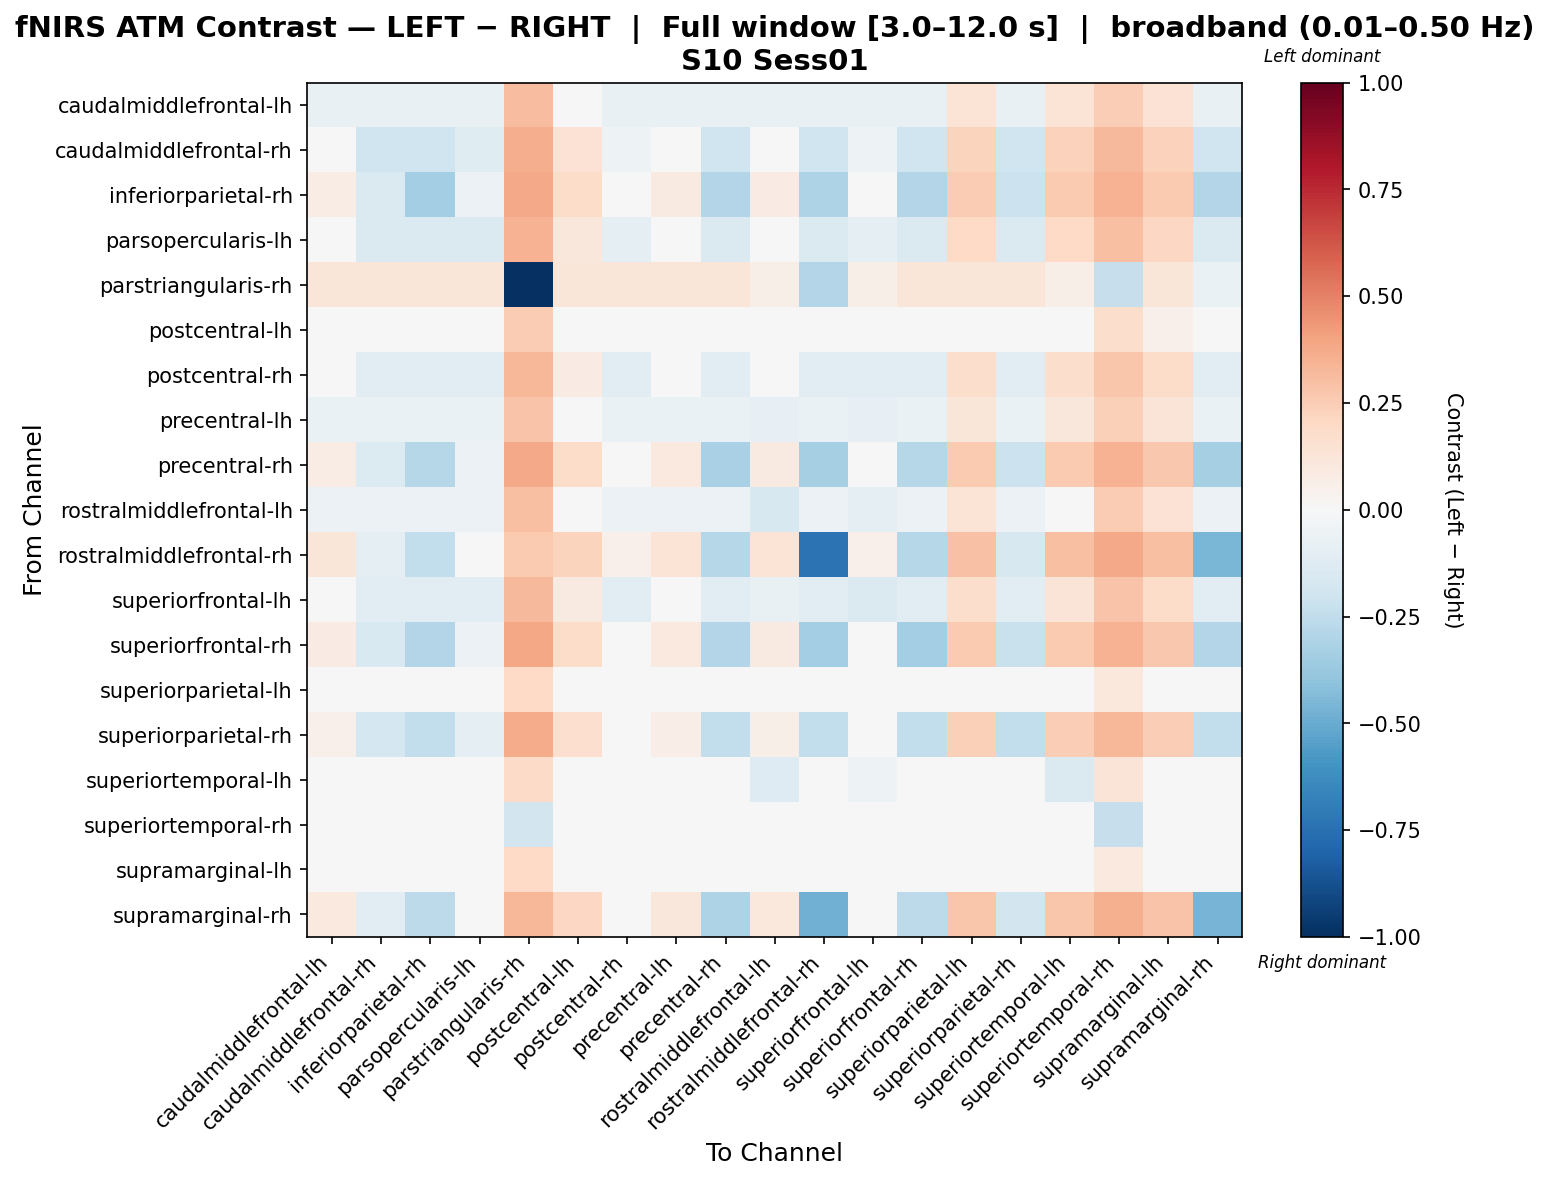

The file beside this chart, header and first rows:
, caudalmiddlefrontal-lh, caudalmiddlefrontal-rh, inferiorparietal-rh, parsopercularis-lh, parstriangularis-rh, postcentral-lh, postcentral-rh, precentral-lh, precentral-rh, rostralmiddlefrontal-lh, rostralmiddlefrontal-rh, superiorfrontal-lh, superiorfrontal-rh, superiorparietal-lh, superiorparietal-rh, superiortemporal-lh, superiortemporal-rh, supramarginal-lh, supramarginal-rh
caudalmiddlefrontal-lh, -0.07759, -0.07759, -0.07759, -0.07759, 0.3101, 0.0391, -0.07759, -0.07759, -0.07759, -0.07759, -0.07759, -0.07759, -0.07759, 0.1338, -0.07759, 0.135, 0.2492, 0.1415, -0.07759
caudalmiddlefrontal-rh, 0.02789, -0.201, -0.201, -0.1201, 0.3645, 0.1454, -0.05188, 0.04677, -0.201, 0.03945, -0.201, -0.05188, -0.201, 0.2252, -0.201, 0.2283, 0.3207, 0.2325, -0.201
inferiorparietal-rh, 0.07499, -0.1452, -0.3415, -0.06208, 0.3816, 0.184, 0.001262, 0.09264, -0.2906, 0.08538, -0.3124, 0.001262, -0.2906, 0.2578, -0.2179, 0.2619, 0.345, 0.265, -0.2906
parsopercularis-lh, -0.0106, -0.1476, -0.1476, -0.1476, 0.3505, 0.1139, -0.09529, 0.009292, -0.1476, 0.001917, -0.1476, -0.09529, -0.1476, 0.1986, -0.1476, 0.2008, 0.3009, 0.2059, -0.1476
parstriangularis-rh, 0.1185, 0.1185, 0.1185, 0.1185, -1.0, 0.1185, 0.1185, 0.1185, 0.1185, 0.05558, -0.291, 0.05558, 0.1185, 0.1185, 0.1185, 0.05558, -0.2276, 0.1185, -0.07029
postcentral-lh, -0.0407, -0.0407, -0.0407, -0.0407, 0.2549, -0.0407, -0.0407, -0.0407, -0.0407, -0.0407, -0.0407, -0.0407, -0.0407, 0.04316, -0.0407, 0.04282, 0.1775, 0.05141, -0.0407
postcentral-rh, -0.04503, -0.1128, -0.1128, -0.1128, 0.3343, 0.08483, -0.1128, -0.02433, -0.1128, -0.03187, -0.1128, -0.1128, -0.1128, 0.1733, -0.1128, 0.1752, 0.2805, 0.1808, -0.1128
precentral-lh, -0.06863, -0.06863, -0.06863, -0.06863, 0.2885, 0.02738, -0.06863, -0.06863, -0.06863, -0.08312, -0.06863, -0.08312, -0.06863, 0.1234, -0.06863, 0.1101, 0.2405, 0.1312, -0.06863
precentral-rh, 0.07754, -0.1401, -0.2831, -0.05835, 0.3806, 0.1857, 0.004488, 0.09508, -0.324, 0.08776, -0.3342, 0.004488, -0.2831, 0.2587, -0.2116, 0.2632, 0.3449, 0.2661, -0.3342
rostralmiddlefrontal-lh, -0.0584, -0.0584, -0.0584, -0.0584, 0.2977, 0.04331, -0.0584, -0.0584, -0.0584, -0.1573, -0.0584, -0.1008, -0.0584, 0.1373, -0.0584, 0.02558, 0.2517, 0.145, -0.0584
rostralmiddlefrontal-rh, 0.1237, -0.08984, -0.2495, -0.005115, 0.2638, 0.2262, 0.05442, 0.1403, -0.2845, 0.1334, -0.7396, 0.05442, -0.2839, 0.2954, -0.158, 0.2994, 0.3773, 0.3023, -0.4602
superiorfrontal-lh, -0.03627, -0.1031, -0.1031, -0.1031, 0.3243, 0.09193, -0.1031, -0.0158, -0.1031, -0.07505, -0.1031, -0.1418, -0.1031, 0.1792, -0.1031, 0.1296, 0.2848, 0.1867, -0.1031
superiorfrontal-rh, 0.07838, -0.1487, -0.2941, -0.05836, 0.3844, 0.1871, 0.004815, 0.09598, -0.2941, 0.08877, -0.3374, 0.004815, -0.3374, 0.2607, -0.2214, 0.2647, 0.3478, 0.2679, -0.2941
superiorparietal-lh, -0.0188, -0.0188, -0.0188, -0.0188, 0.203, -0.0188, -0.0188, -0.0188, -0.0188, -0.0188, -0.0188, -0.0188, -0.0188, -0.0188, -0.0188, -0.01019, 0.1079, -0.0188, -0.0188
superiorparietal-rh, 0.05119, -0.1785, -0.2441, -0.09111, 0.3721, 0.1643, -0.02542, 0.06945, -0.2441, 0.06212, -0.2441, -0.02542, -0.2441, 0.2409, -0.2441, 0.2447, 0.3321, 0.2483, -0.2441
superiortemporal-lh, 0.0006911, 0.0006911, 0.0006911, 0.0006911, 0.1876, 0.0006911, 0.0006911, 0.0006911, 0.0006911, -0.1266, 0.0006911, -0.05388, 0.0006911, 0.0006911, 0.0006911, -0.1448, 0.128, 0.0006911, 0.0006911
superiortemporal-rh, 0.02434, 0.02434, 0.02434, 0.02434, -0.1845, 0.02434, 0.02434, 0.02434, 0.02434, 0.02434, 0.02434, 0.02434, 0.02434, 0.02434, 0.02434, 0.02434, -0.2292, 0.02434, 0.02434
supramarginal-lh, -0.01745, -0.01745, -0.01745, -0.01745, 0.196, -0.01745, -0.01745, -0.01745, -0.01745, -0.01745, -0.01745, -0.01745, -0.01745, -0.01745, -0.01745, -0.01745, 0.1007, -0.01745, -0.01745
supramarginal-rh, 0.09815, -0.1126, -0.2604, -0.03379, 0.3316, 0.2032, 0.02725, 0.1152, -0.3097, 0.108, -0.4803, 0.02725, -0.2604, 0.2741, -0.1816, 0.2786, 0.3575, 0.2813, -0.4633
